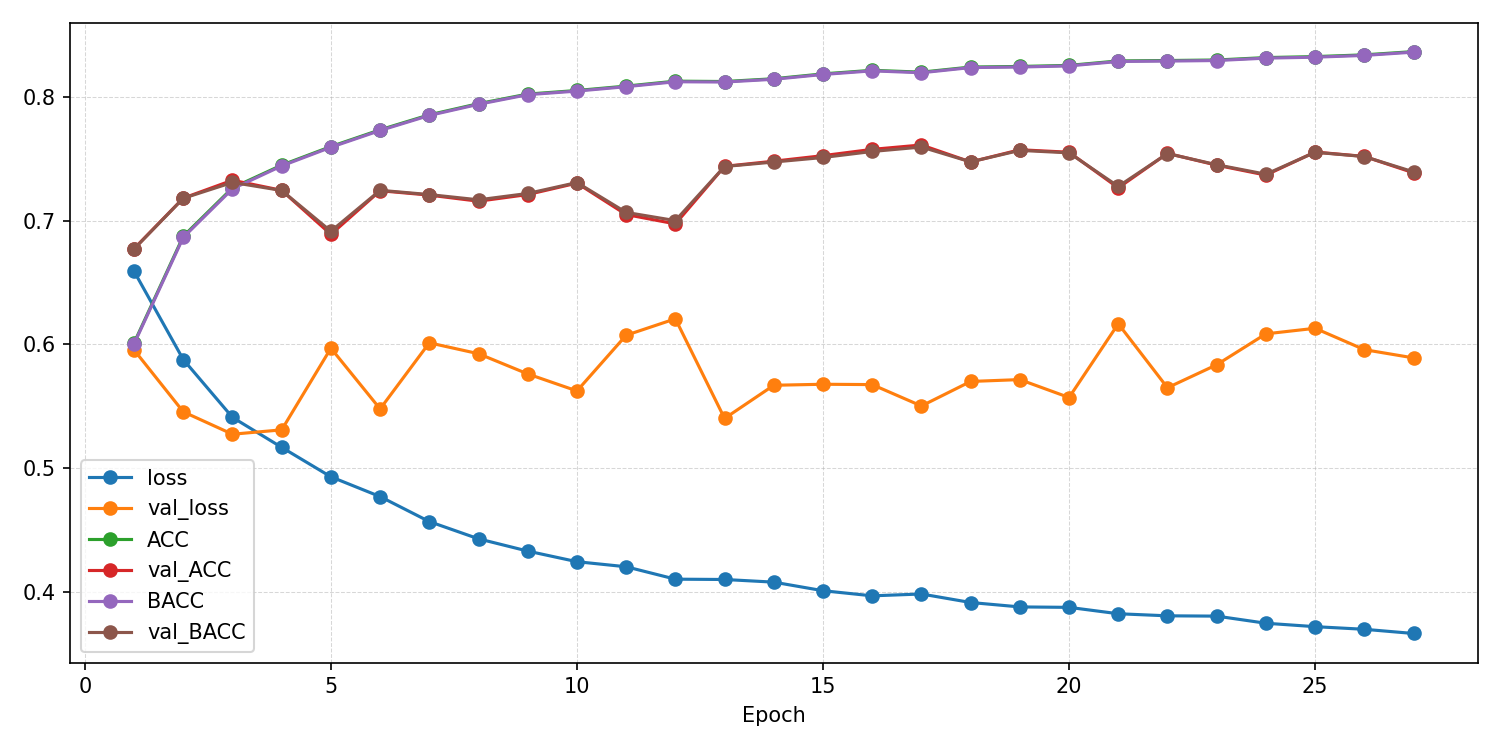

Source data for this figure (header and first rows):
epoch, ACC, AUROC, BACC, F1_macro, F1_weighted, KAPPA, loss, test_ACC, test_AUROC, test_BACC, test_F1_macro, test_F1_weighted, test_KAPPA, test_confusion_matrix, test_loss, val_ACC, val_AUROC, val_BACC, val_F1_macro, val_F1_weighted, val_KAPPA, val_confusion_matrix, val_loss
1, 0.6011, 0.6433, 0.6004, 0.6002, 0.6006, 0.201, 0.6591, , , , , , , , , 0.6774, 0.7411, 0.6771, 0.6771, 0.6773, 0.3543, [[2290 1015]? [1079 2107]], 0.5955
2, 0.6874, 0.7492, 0.6865, 0.6863, 0.6867, 0.3735, 0.5878, , , , , , , , , 0.7182, 0.787, 0.7181, 0.7181, 0.7182, 0.4362, [[2395  910]? [ 919 2267]], 0.5455
3, 0.7266, 0.7977, 0.7257, 0.7257, 0.7261, 0.4521, 0.541, , , , , , , , , 0.7327, 0.8054, 0.7309, 0.7295, 0.73, 0.4634, [[2734  571]? [1164 2022]], 0.5274
4, 0.7449, 0.8199, 0.7443, 0.7444, 0.7446, 0.4891, 0.5168, , , , , , , , , 0.7245, 0.8084, 0.7244, 0.7244, 0.7245, 0.4489, [[2414  891]? [ 897 2289]], 0.5309
5, 0.7599, 0.839, 0.7594, 0.7595, 0.7597, 0.5192, 0.493, , , , , , , , , 0.689, 0.8104, 0.6915, 0.684, 0.6833, 0.381, [[1829 1476]? [ 543 2643]], 0.5969
6, 0.7735, 0.8509, 0.7729, 0.7731, 0.7733, 0.5464, 0.477, , , , , , , , , 0.7242, 0.8116, 0.7246, 0.7242, 0.7242, 0.4488, [[2332  973]? [ 817 2369]], 0.5479
7, 0.7856, 0.8645, 0.7851, 0.7852, 0.7854, 0.5707, 0.4568, , , , , , , , , 0.7207, 0.8018, 0.7211, 0.7207, 0.7206, 0.4418, [[2306  999]? [ 814 2372]], 0.6013
8, 0.7946, 0.8736, 0.7941, 0.7943, 0.7944, 0.5887, 0.4428, , , , , , , , , 0.7158, 0.8119, 0.7169, 0.7151, 0.7148, 0.4327, [[2166 1139]? [ 706 2480]], 0.5925
9, 0.8024, 0.8795, 0.8019, 0.8021, 0.8022, 0.6042, 0.4329, , , , , , , , , 0.7212, 0.8098, 0.722, 0.7208, 0.7207, 0.4432, [[2230 1075]? [ 735 2451]], 0.5761
10, 0.8053, 0.8847, 0.8048, 0.805, 0.8051, 0.6101, 0.4243, , , , , , , , , 0.7304, 0.8152, 0.7309, 0.7304, 0.7303, 0.4612, [[2333  972]? [ 778 2408]], 0.5624
11, 0.8088, 0.887, 0.8083, 0.8085, 0.8087, 0.6172, 0.4203, , , , , , , , , 0.705, 0.811, 0.7067, 0.703, 0.7026, 0.4119, [[2023 1282]? [ 633 2553]], 0.6074
12, 0.8128, 0.8927, 0.8123, 0.8125, 0.8127, 0.6252, 0.4102, , , , , , , , , 0.6974, 0.8182, 0.7001, 0.6921, 0.6913, 0.398, [[1836 1469]? [ 495 2691]], 0.6207
13, 0.8125, 0.893, 0.8121, 0.8123, 0.8124, 0.6246, 0.41, , , , , , , , , 0.744, 0.8169, 0.7438, 0.7438, 0.7439, 0.4877, [[2483  822]? [ 840 2346]], 0.5402
14, 0.8148, 0.8941, 0.8143, 0.8145, 0.8146, 0.6291, 0.4078, , , , , , , , , 0.7481, 0.8148, 0.7474, 0.7475, 0.7477, 0.4955, [[2593  712]? [ 923 2263]], 0.567
15, 0.8187, 0.8978, 0.8182, 0.8184, 0.8186, 0.6369, 0.4009, , , , , , , , , 0.7526, 0.8206, 0.7511, 0.7503, 0.7508, 0.5036, [[2750  555]? [1051 2135]], 0.5678
16, 0.8216, 0.8999, 0.8211, 0.8213, 0.8215, 0.6428, 0.3967, , , , , , , , , 0.7577, 0.8209, 0.756, 0.7549, 0.7554, 0.5136, [[2804  501]? [1072 2114]], 0.5675
17, 0.8201, 0.8991, 0.8196, 0.8198, 0.8199, 0.6397, 0.3982, , , , , , , , , 0.7612, 0.8229, 0.7596, 0.7586, 0.7591, 0.5207, [[2808  497]? [1053 2133]], 0.5502
18, 0.8242, 0.9026, 0.8238, 0.824, 0.8241, 0.648, 0.3914, , , , , , , , , 0.7475, 0.822, 0.7476, 0.7475, 0.7475, 0.495, [[2460  845]? [ 794 2392]], 0.57
19, 0.8247, 0.9041, 0.8242, 0.8244, 0.8246, 0.649, 0.3878, , , , , , , , , 0.7574, 0.8224, 0.7568, 0.7569, 0.7571, 0.5141, [[2594  711]? [ 864 2322]], 0.5716
20, 0.8256, 0.9047, 0.8251, 0.8253, 0.8254, 0.6507, 0.3874, , , , , , , , , 0.7554, 0.8216, 0.7549, 0.7549, 0.7551, 0.5101, [[2584  721]? [ 867 2319]], 0.5571
21, 0.8292, 0.9073, 0.8287, 0.8289, 0.829, 0.6579, 0.3823, , , , , , , , , 0.7265, 0.8198, 0.7277, 0.7258, 0.7256, 0.4543, [[2191 1114]? [ 661 2525]], 0.6167
22, 0.8295, 0.908, 0.829, 0.8292, 0.8294, 0.6586, 0.3806, , , , , , , , , 0.7544, 0.8254, 0.7543, 0.7543, 0.7544, 0.5086, [[2516  789]? [ 805 2381]], 0.565
23, 0.8299, 0.9082, 0.8295, 0.8297, 0.8298, 0.6594, 0.3803, , , , , , , , , 0.7449, 0.8207, 0.7452, 0.7449, 0.7448, 0.4901, [[2396  909]? [ 747 2439]], 0.5835
24, 0.8319, 0.911, 0.8314, 0.8316, 0.8317, 0.6633, 0.3746, , , , , , , , , 0.7369, 0.8179, 0.7376, 0.7367, 0.7366, 0.4744, [[2308  997]? [ 711 2475]], 0.6085
25, 0.8327, 0.9121, 0.8322, 0.8324, 0.8325, 0.6649, 0.3718, , , , , , , , , 0.7555, 0.8191, 0.7553, 0.7554, 0.7555, 0.5107, [[2531  774]? [ 813 2373]], 0.613
26, 0.8341, 0.9134, 0.8336, 0.8338, 0.834, 0.6678, 0.3697, , , , , , , , , 0.752, 0.8158, 0.7519, 0.7519, 0.752, 0.5038, [[2502  803]? [ 807 2379]], 0.5958
27, 0.8367, 0.9152, 0.8363, 0.8365, 0.8366, 0.673, 0.3663, 0.7582, 0.8299, 0.753, 0.7519, 0.7536, 0.5109, [[3313  446]? [1300 2163]], 0.5627, 0.7387, 0.8208, 0.7395, 0.7385, 0.7384, 0.4782, [[2304 1001]? [ 695 2491]], 0.5891
